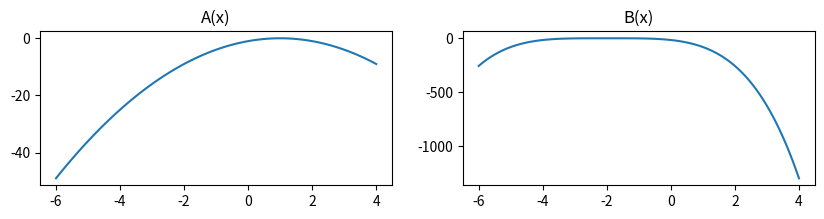

Recreate this plot in Python.
import numpy as np
import matplotlib.pyplot as plt
from scipy.optimize import minimize

def argmax(f):
    return float(minimize(lambda x: -f(x[0]), [0], method="BFGS").x[0])

if __name__ == "__main__":
    def A(x):
        return -(x - 1)**2

    B = lambda x: -(x + 2)**4

    print("El resultado A(x): ", argmax(A))
    print("El resultado B(x): ", argmax(B))

    x = np.linspace(-6, 4, 100)

    plt.figure(figsize=(10, 2))
    plt.subplot(121)
    plt.plot(x, [A(val) for val in x])
    plt.title("A(x)")

    plt.subplot(122)
    plt.plot(x, [B(val) for val in x])
    plt.title("B(x)")

    plt.show()